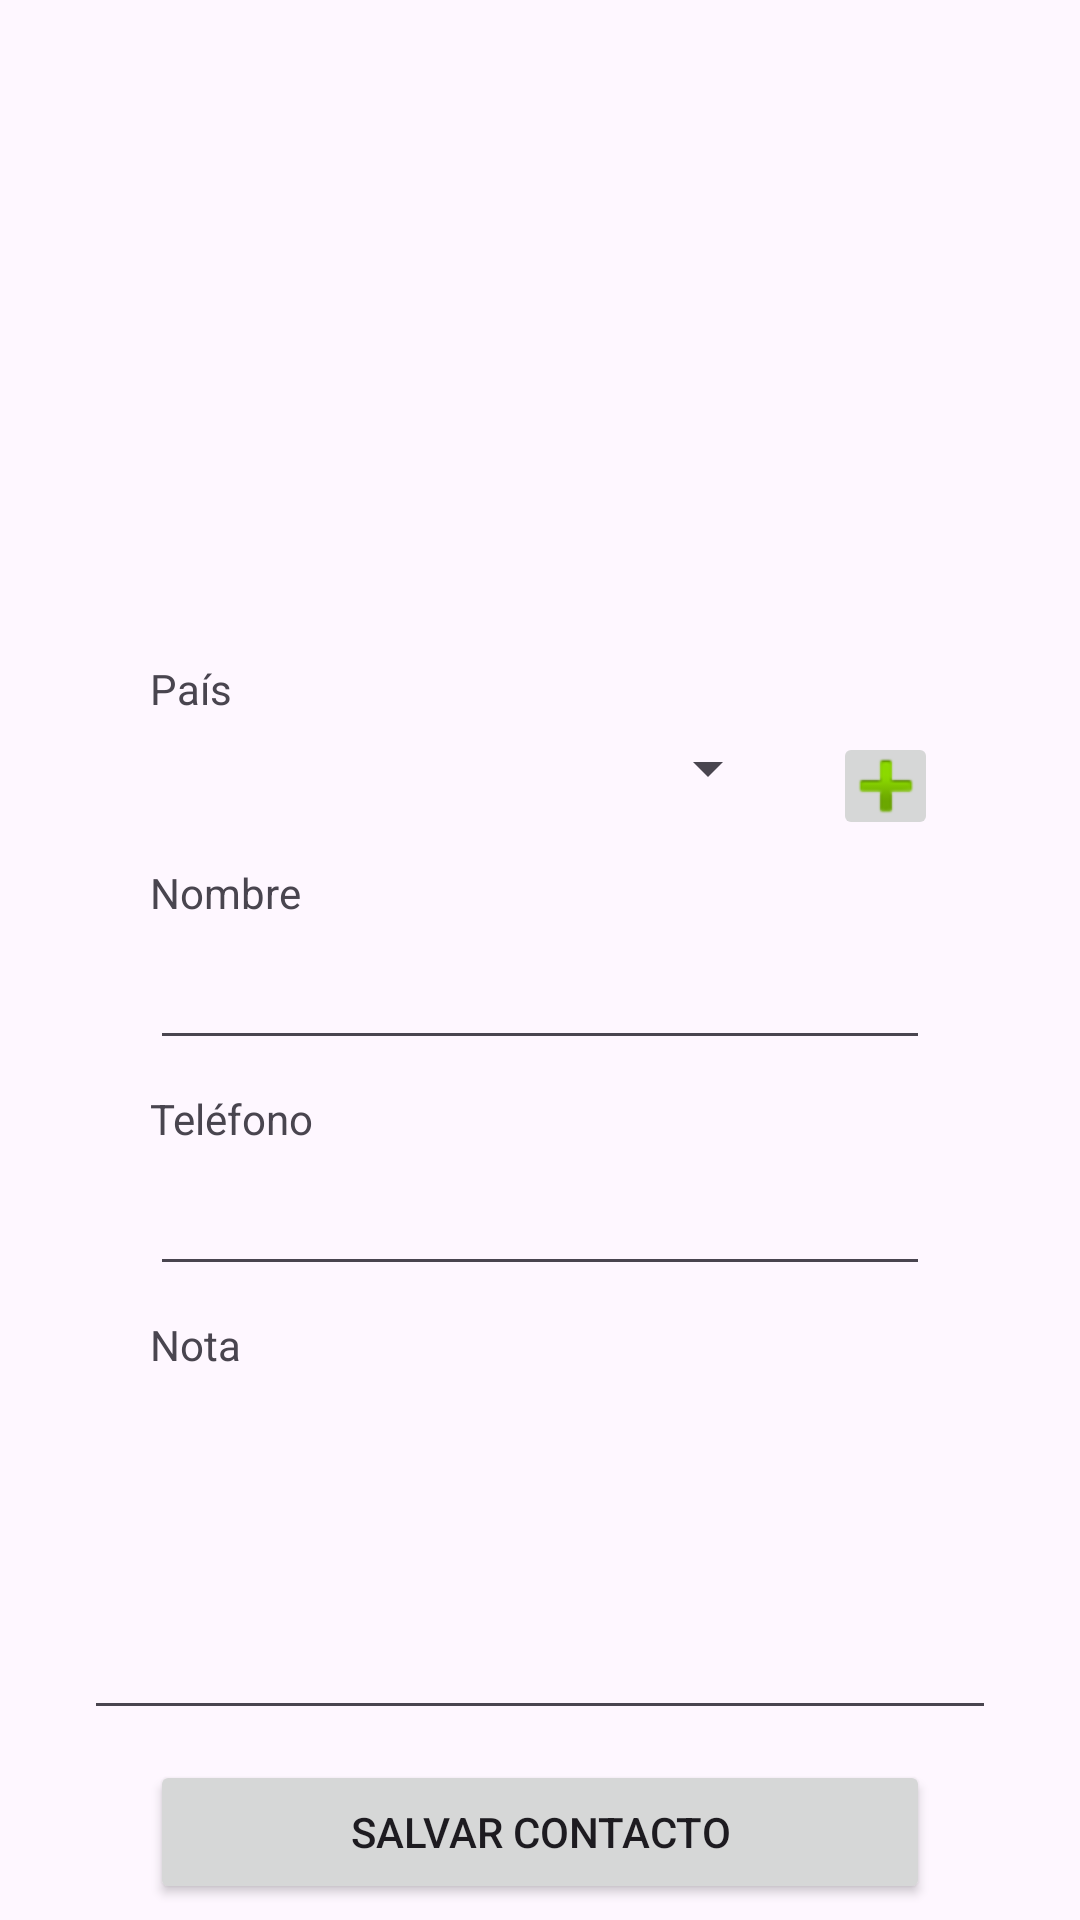

Reconstruct the res/layout file that produces this screen, plus the resources it refers to.
<!-- AndroidManifest.xml: application theme Theme.PM2E10002_0039_1 -->
<!-- res/layout/activity_principal.xml -->
<?xml version="1.0" encoding="utf-8"?>
<androidx.constraintlayout.widget.ConstraintLayout xmlns:android="http://schemas.android.com/apk/res/android"
    xmlns:app="http://schemas.android.com/apk/res-auto"
    xmlns:tools="http://schemas.android.com/tools"
    android:layout_width="match_parent"
    android:layout_height="match_parent"
    tools:context=".PrincipalActivity">

    <TextView
        android:id="@+id/textView"
        android:layout_width="0dp"
        android:layout_height="wrap_content"
        android:layout_marginStart="50dp"
        android:layout_marginTop="50dp"
        android:layout_marginEnd="50dp"
        android:text="País"
        app:layout_constraintEnd_toEndOf="parent"
        app:layout_constraintStart_toStartOf="parent"
        app:layout_constraintTop_toBottomOf="@+id/img" />

    <Spinner
        android:id="@+id/cmbPais"
        android:layout_width="0dp"
        android:layout_height="wrap_content"
        android:layout_marginStart="50dp"
        android:layout_marginTop="5dp"
        android:layout_marginEnd="100dp"
        app:layout_constraintEnd_toEndOf="parent"
        app:layout_constraintStart_toStartOf="parent"
        app:layout_constraintTop_toBottomOf="@+id/textView" />

    <TextView
        android:id="@+id/textView2"
        android:layout_width="0dp"
        android:layout_height="wrap_content"
        android:layout_marginStart="50dp"
        android:layout_marginTop="20dp"
        android:layout_marginEnd="50dp"
        android:text="Nombre"
        app:layout_constraintEnd_toEndOf="parent"
        app:layout_constraintStart_toStartOf="parent"
        app:layout_constraintTop_toBottomOf="@+id/cmbPais" />

    <EditText
        android:id="@+id/txtNombre"
        android:layout_width="0dp"
        android:layout_height="wrap_content"
        android:layout_marginStart="50dp"
        android:layout_marginTop="5dp"
        android:layout_marginEnd="50dp"
        android:ems="10"
        android:inputType="text|textPersonName"
        app:layout_constraintEnd_toEndOf="parent"
        app:layout_constraintStart_toStartOf="parent"
        app:layout_constraintTop_toBottomOf="@+id/textView2" />

    <TextView
        android:id="@+id/textView3"
        android:layout_width="0dp"
        android:layout_height="wrap_content"
        android:layout_marginStart="50dp"
        android:layout_marginTop="10dp"
        android:layout_marginEnd="50dp"
        android:text="Teléfono"
        app:layout_constraintEnd_toEndOf="parent"
        app:layout_constraintStart_toStartOf="parent"
        app:layout_constraintTop_toBottomOf="@+id/txtNombre" />

    <EditText
        android:id="@+id/txtTelefono"
        android:layout_width="0dp"
        android:layout_height="wrap_content"
        android:layout_marginStart="50dp"
        android:layout_marginTop="5dp"
        android:layout_marginEnd="50dp"
        android:ems="10"
        android:inputType="phone"
        app:layout_constraintEnd_toEndOf="parent"
        app:layout_constraintStart_toStartOf="parent"
        app:layout_constraintTop_toBottomOf="@+id/textView3" />

    <TextView
        android:id="@+id/textView4"
        android:layout_width="0dp"
        android:layout_height="wrap_content"
        android:layout_marginStart="50dp"
        android:layout_marginTop="10dp"
        android:layout_marginEnd="50dp"
        android:text="Nota"
        app:layout_constraintEnd_toEndOf="parent"
        app:layout_constraintStart_toStartOf="parent"
        app:layout_constraintTop_toBottomOf="@+id/txtTelefono" />

    <EditText
        android:id="@+id/txtNota"
        android:layout_width="304dp"
        android:layout_height="114dp"
        android:layout_marginStart="50dp"
        android:layout_marginTop="5dp"
        android:layout_marginEnd="50dp"
        android:ems="10"
        android:inputType="text"
        app:layout_constraintEnd_toEndOf="parent"
        app:layout_constraintStart_toStartOf="parent"
        app:layout_constraintTop_toBottomOf="@+id/textView4" />

    <Button
        android:id="@+id/btnGuardar"
        android:layout_width="0dp"
        android:layout_height="wrap_content"
        android:layout_marginStart="50dp"
        android:layout_marginTop="10dp"
        android:layout_marginEnd="50dp"
        android:text="Salvar Contacto"
        app:layout_constraintEnd_toEndOf="parent"
        app:layout_constraintStart_toStartOf="parent"
        app:layout_constraintTop_toBottomOf="@+id/txtNota" />

    <Button
        android:id="@+id/btnLista"
        android:layout_width="0dp"
        android:layout_height="wrap_content"
        android:layout_marginStart="50dp"
        android:layout_marginTop="5dp"
        android:layout_marginEnd="50dp"
        android:text="Lista de Contactos"
        app:layout_constraintEnd_toEndOf="parent"
        app:layout_constraintStart_toStartOf="parent"
        app:layout_constraintTop_toBottomOf="@+id/btnGuardar" />

    <ImageButton
        android:id="@+id/imageButton"
        android:layout_width="35dp"
        android:layout_height="36dp"
        android:layout_marginTop="5dp"
        android:layout_marginEnd="30dp"
        app:layout_constraintEnd_toEndOf="parent"
        app:layout_constraintStart_toEndOf="@+id/cmbPais"
        app:layout_constraintTop_toBottomOf="@+id/textView"
        app:srcCompat="@android:drawable/ic_input_add" />

    <ImageView
        android:id="@+id/img"
        android:layout_width="100dp"
        android:layout_height="150dp"
        android:layout_marginStart="50dp"
        android:layout_marginTop="20dp"
        android:layout_marginEnd="50dp"
        app:layout_constraintEnd_toEndOf="parent"
        app:layout_constraintStart_toStartOf="parent"
        app:layout_constraintTop_toTopOf="parent"
        app:srcCompat="@drawable/hombre" />
</androidx.constraintlayout.widget.ConstraintLayout>
<!-- resources referenced by this layout -->
<resources>
  <style name="Theme.PM2E10002_0039_1" parent="Base.Theme.PM2E10002_0039_1" />
  <style name="Base.Theme.PM2E10002_0039_1" parent="Theme.Material3.DayNight.NoActionBar">
          
          
      </style>
</resources>
